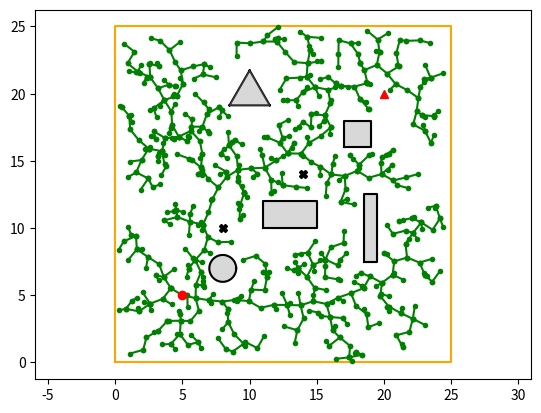

Recreate this plot in Python.
import math
import matplotlib.pyplot as plt
from random import uniform
from math import sqrt, atan2, cos, sin, tan, pi
from datetime import datetime
import matplotlib.tri as tri


def main():
    start_time = datetime.now()
    bounds = [
        (0, 0),
        (25, 0),
        (25, 25),
        (0, 25)
    ]

    ws = Workspace(bounds)
    ws.plot()

    start = State(5, 5)
    end = State(20, 20)

    # r、y、c、b 分别代表上下左右
    obs_state = DynamicObstacleState(8, 10, 'black', 1)
    obs_state2 = DynamicObstacleState(14, 14, 'black', 1)

    uav = UAV(start, end)
    d_obs = DynamicObstacle(obs_state)
    d_obs.ss.append(obs_state2)

    # 生成5个不同形状的静态障碍
    s_obs_state1 = StaticObstacleState(8, 7, 'cir', 1)
    s_obs_state2 = StaticObstacleState(13, 11, 'rect', 4, 2)
    s_obs_state3 = StaticObstacleState(18, 17, 'rect', 2, 2)
    s_obs_state4 = StaticObstacleState(10, 20, 'tri', 3)
    s_obs_state5 = StaticObstacleState(19, 10, 'rect', 1, 5)
    s_obs = StaticObstacle(s_obs_state1)
    s_obs.ss.append(s_obs_state2)
    s_obs.ss.append(s_obs_state3)
    s_obs.ss.append(s_obs_state4)
    s_obs.ss.append(s_obs_state5)

    for i in range(0, 10000):
        if tree_expansion(ws, uav, d_obs, s_obs, 1, 0.4):
            print('sampling points number: ' + str(i))
            break

    print('cost (distance): ' + str(uav.tree[-1][0].cost))
    print('path planning time: ' + str(datetime.now() - start_time))
    d_obs.plot()
    s_obs.plot()
    uav.plot_tree()
    uav.plot()
    uav.plot_goal()
    plt.axis('equal')
    plt.show()


def tree_expansion(ws, uav, obs, s_obs, step=1, threshold=0.4):
    s_s = ws.return_sample_space()

    # 范围内随机生成一个实数
    x_s = uniform(s_s[0][0], s_s[0][1])
    y_s = uniform(s_s[1][0], s_s[1][1])

    # 采样节点 x_s
    x_s = State(x_s, y_s, cost=0)

    # 寻找当前扩展树到采样节点距离的最短的节点
    n_near = uav.tree[0][0]
    min_dist = n_near.return_distance(x_s)

    for node, _ in uav.tree:
        if node.return_distance(x_s) < min_dist:
            n_near = node
            min_dist = n_near.return_distance(x_s)

    # expand towards nearest node
    if min_dist < step:
        n_new = x_s
        n_new.cost = n_near.cost + min_dist
    else:
        angle = n_near.return_angle(x_s)
        x_new = n_near.x + step * cos(angle)
        y_new = n_near.y + step * sin(angle)
        n_new = State(x_new, y_new, n_near.cost + step)

    # 判断是否满足约束
    cons = Constrains(obs.ss, s_obs.ss, n_new, uav, n_near)
    while not cons.scope_constrain():
        x_s = uniform(s_s[0][0], s_s[0][1])
        y_s = uniform(s_s[1][0], s_s[1][1])
        x_s = State(x_s, y_s, cost=0)

        n_near = uav.tree[0][0]
        min_dist = n_near.return_distance(x_s)
        for node, _ in uav.tree:
            if node.return_distance(x_s) < min_dist:
                n_near = node
                min_dist = n_near.return_distance(x_s)

        if min_dist < step:
            n_new = x_s
            n_new.cost = n_near.cost + min_dist
        else:
            angle = n_near.return_angle(x_s)
            x_new = n_near.x + step * cos(angle)
            y_new = n_near.y + step * sin(angle)
            n_new = State(x_new, y_new, n_near.cost + step)
        cons.s = n_new
        cons.n_near = n_near
    uav.tree.append((n_new, n_near))
    return n_new.return_distance(uav.end) <= 1


class State:
    def __init__(self, x, y, cost=0):
        self.x = x
        self.y = y
        self.cost = cost

    def plot(self, color='k', m='o'):
        plt.plot(self.x, self.y, c=color, marker=m)

    def return_distance(self, node):
        return sqrt((self.x - node.x) ** 2 + (self.y - node.y) ** 2)

    def return_angle(self, node):
        return atan2(node.y - self.y, node.x - self.x)


class Workspace:
    def __init__(self, bounds, obstacles=None):
        self.bounds = bounds
        self.obstacles = obstacles

    def plot(self):
        x_ords = []
        y_ords = []
        for coordinate in self.bounds:
            x_ords.append(coordinate[0])
            y_ords.append(coordinate[1])

        x_ords.append(x_ords[0])
        y_ords.append(y_ords[0])

        plt.plot(x_ords, y_ords, color='orange')

    def return_sample_space(self):
        x_min = self.return_min_bound(0)
        x_max = self.return_max_bound(0)
        y_min = self.return_min_bound(1)
        y_max = self.return_max_bound(1)

        return [
            (x_min, x_max),
            (y_min, y_max)
        ]

    def return_min_bound(self, index):
        min_val = self.bounds[0][index]

        for coordinate in self.bounds:
            if coordinate[index] < min_val:
                min_val = coordinate[index]

        return min_val

    def return_max_bound(self, index):
        max_val = self.bounds[0][index]

        for coordinate in self.bounds:
            if coordinate[index] > max_val:
                max_val = coordinate[index]

        return max_val


class UAV:
    def __init__(self, start, end, color='red'):
        self.start = start
        self.root = start
        self.end = end
        self.tree = [(start, start)]
        self.color = color

    def plot(self):
        self.root.plot(self.color, m='o')

    def plot_goal(self):
        self.end.plot(self.color, m='^')

    def plot_tree(self, color='green'):
        for node in self.tree:
            x_ords = [node[1].x, node[0].x]
            y_ords = [node[1].y, node[0].y]
            plt.plot(x_ords, y_ords, ls='-', c=color, marker='.', mfc=color, mec=color)


class DynamicObstacleState:
    def __init__(self, x, y, direct, speed, r=2):
        """
        动态障碍（无人机）的状态
        :param x: 障碍 UAV 的坐标 (x, y)
        :param y:
        :param direct: 障碍 UAV 方向
        :param speed: 障碍 UAV 速度 每个 step 移动多少
        :param r: 障碍 UAV 的半径
        """
        self.x = x
        self.y = y
        self.direct = direct
        self.speed = speed
        self.r = r

    def plot(self, m='X'):
        plt.plot(self.x, self.y, c=self.direct, marker=m)


class DynamicObstacle:
    def __init__(self, s, r=2):
        self.ss = [s]
        self.r = r

    def plot(self):
        for s in self.ss:
            s.plot()


# 静态障碍 （建筑物）
class StaticObstacleState:
    def __init__(self, x, y, form, *parm):
        """
        :param x: 障碍物的中心坐标 (x, y)
        :param y:
        :param form: 障碍物的形状 ['rect', 'cir', 'tri']
        :param parm: 用于描述障碍物的参数 ['rect': parm=[矩形长, 矩形宽], 'cir': parm=[圆半径], 'tri': parm=[三角形边长]]
        """
        self.x = x
        self.y = y
        self.form = form
        self.parm = parm

    def plot(self, c='black', fill_color='grey', alpha=0.3):
        if self.form == 'rect':
            l = self.parm[0]
            w = self.parm[1]
            bounds = [
                (self.x - l / 2, self.y - w / 2),
                (self.x + l / 2, self.y - w / 2),
                (self.x + l / 2, self.y + w / 2),
                (self.x - l / 2, self.y + w / 2)
            ]
            x_s = []
            y_s = []
            for coordinate in bounds:
                x_s.append(coordinate[0])
                y_s.append(coordinate[1])

            x_s.append(x_s[0])
            y_s.append(y_s[0])
            # 打印矩形
            plt.plot(x_s, y_s, color=c)
            # 填充矩形
            plt.fill(x_s, y_s, color=fill_color, alpha=alpha)
        elif self.form == 'cir':
            r = self.parm[0]
            x_s = []
            y_s = []
            xx = self.x
            yy = self.y
            for i in range(0, 365):
                a = math.radians(i)
                x_s.append(xx + r * cos(a))
                y_s.append(yy + r * sin(a))
            plt.fill(x_s, y_s, color=fill_color, alpha=alpha)
            plt.plot(x_s, y_s, color=c)
        else:
            x = self.x
            y = self.y
            l = self.parm[0]
            x_s = [x, x - l / 2, x + l / 2]
            y_s = [y + l / 2 / cos(pi / 6), y - tan(pi / 6) * l / 2, y - tan(pi / 6) * l / 2]

            triangles = tri.Triangulation(x_s, y_s)
            plt.triplot(triangles, c='black', linestyle='-')
            plt.fill(x_s, y_s, color=fill_color, alpha=alpha)


class StaticObstacle:
    def __init__(self, s):
        self.ss = [s]

    def plot(self):
        for s in self.ss:
            s.plot()


class Constrains:
    def __init__(self, dyn_obs_s_set, sta_obs_s_set, s, n_near, step=1, threshold=0.4):
        self.dyn_obs_s_set = dyn_obs_s_set
        self.sta_obs_s_set = sta_obs_s_set
        self.s = s
        self.n_near = n_near
        self.step = step
        self.threshold = threshold

    def scope_constrain(self):
        # 扫描静态障碍，判断是否满足约束
        for sta_obs_s in self.sta_obs_s_set:
            x = sta_obs_s.x
            y = sta_obs_s.y
            print(sta_obs_s.form + ': ({:},{:})'.format(x, y))
            if sta_obs_s.form == 'cir':
                r = sta_obs_s.parm[0]
                is_qualify = sqrt((x - self.s.x) ** 2 + (y - self.s.y) ** 2) > (r + self.threshold)
                if not is_qualify:
                    return False
            elif sta_obs_s.form == 'rect':
                l = sta_obs_s.parm[0]
                w = sta_obs_s.parm[1]
                is_qualify = (self.s.x <= (x - l / 2) - self.threshold) | (self.s.x >= (x + l / 2) + self.threshold) | (
                        self.s.y <= (y - w / 2) - self.threshold) | (self.s.y >= (y + w / 2) + self.threshold)
                if not is_qualify:
                    return False
            else:
                r = (sta_obs_s.parm[0] / 2) / cos(pi / 6)
                is_qualify = sqrt((x - self.s.x) ** 2 + (y - self.s.y) ** 2) > (r + self.threshold)
                if not is_qualify:
                    return False

        # 扫描动态障碍，判断是否满足约束
        for dyn_obs_s in self.dyn_obs_s_set:
            x = dyn_obs_s.x
            y = dyn_obs_s.y
            is_qualify = sqrt((x - self.s.x) ** 2 + (y - self.s.y) ** 2) > 1
            if not is_qualify:
                return False

        return True


if __name__ == "__main__":
    main()
